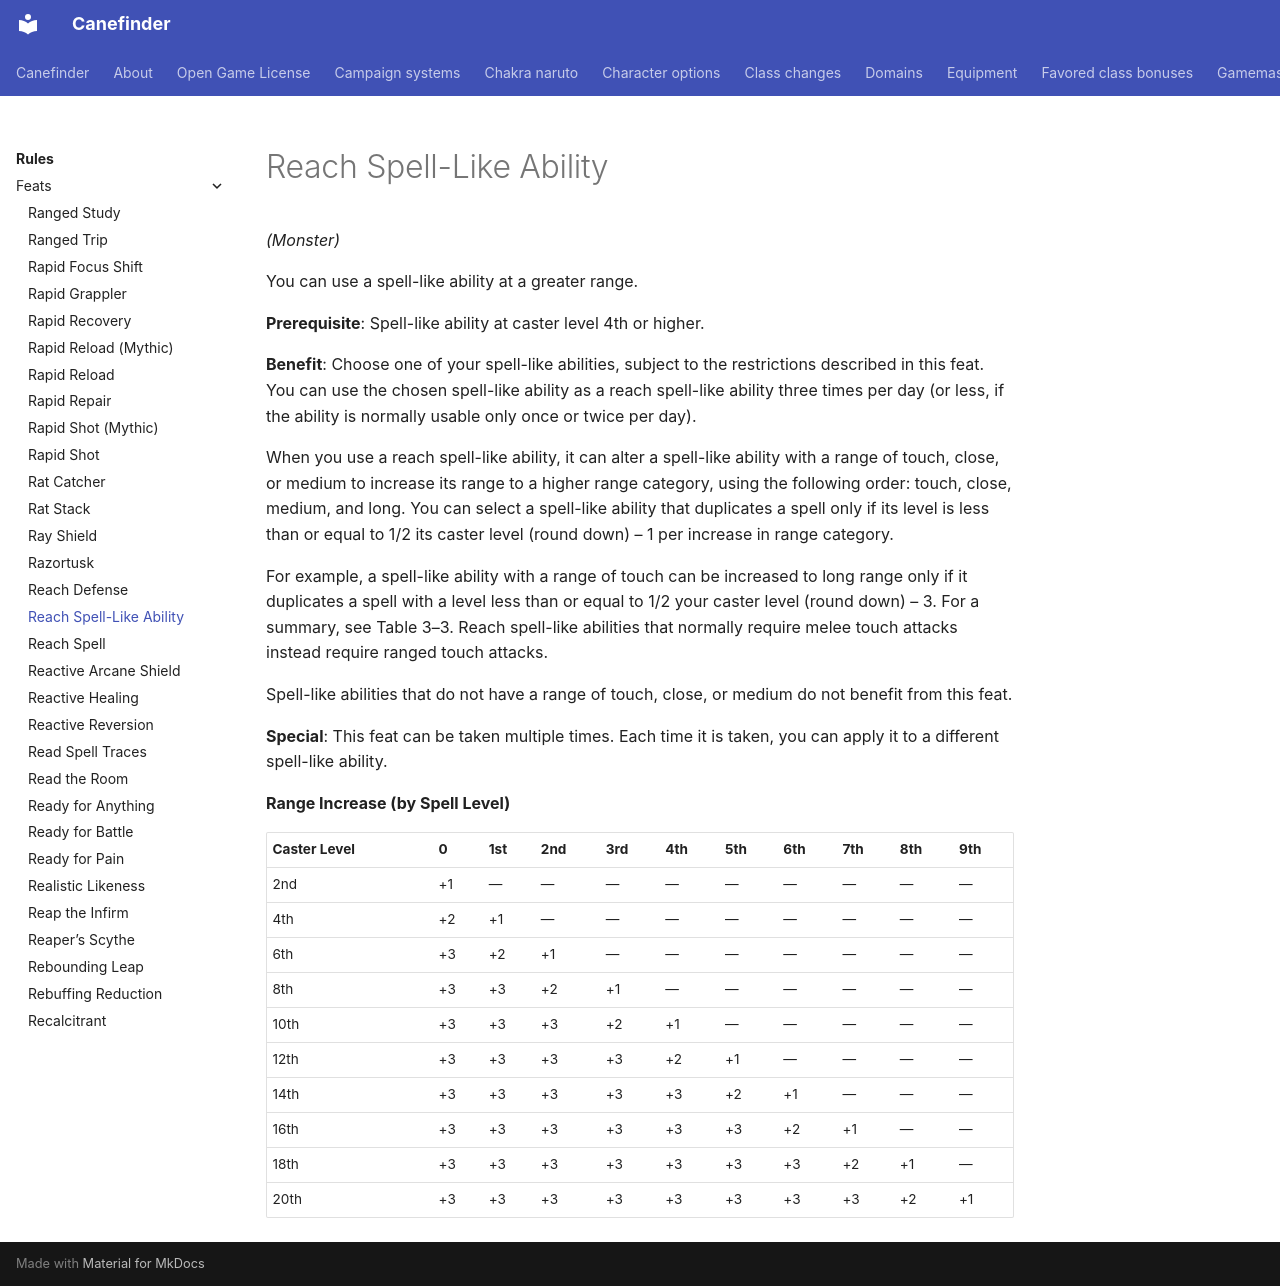

repository: canefinderhouserules/Canefinderhouserules · page: rules/feats/reach-spell-like-ability/index.html · generator: mkdocs

# Reach Spell-Like Ability

*(Monster)*

You can use a spell-like ability at a greater range.

**Prerequisite**: Spell-like ability at caster level 4th or higher.

**Benefit**: Choose one of your spell-like abilities, subject to the restrictions described in this feat. You can use the chosen spell-like ability as a reach spell-like ability three times per day (or less, if the ability is normally usable only once or twice per day).

When you use a reach spell-like ability, it can alter a spell-like ability with a range of touch, close, or medium to increase its range to a higher range category, using the following order: touch, close, medium, and long. You can select a spell-like ability that duplicates a spell only if its level is less than or equal to 1/2 its caster level (round down) – 1 per increase in range category.

For example, a spell-like ability with a range of touch can be increased to long range only if it duplicates a spell with a level less than or equal to 1/2 your caster level (round down) – 3. For a summary, see Table 3–3. Reach spell-like abilities that normally require melee touch attacks instead require ranged touch attacks.

Spell-like abilities that do not have a range of touch, close, or medium do not benefit from this feat.

**Special**: This feat can be taken multiple times. Each time it is taken, you can apply it to a different spell-like ability.

**Range Increase (by Spell Level)**

| Caster Level | 0 | 1st | 2nd | 3rd | 4th | 5th | 6th | 7th | 8th | 9th |
|---|---|---|---|---|---|---|---|---|---|---|
| 2nd | +1 | — | — | — | — | — | — | — | — | — |
| 4th | +2 | +1 | — | — | — | — | — | — | — | — |
| 6th | +3 | +2 | +1 | — | — | — | — | — | — | — |
| 8th | +3 | +3 | +2 | +1 | — | — | — | — | — | — |
| 10th | +3 | +3 | +3 | +2 | +1 | — | — | — | — | — |
| 12th | +3 | +3 | +3 | +3 | +2 | +1 | — | — | — | — |
| 14th | +3 | +3 | +3 | +3 | +3 | +2 | +1 | — | — | — |
| 16th | +3 | +3 | +3 | +3 | +3 | +3 | +2 | +1 | — | — |
| 18th | +3 | +3 | +3 | +3 | +3 | +3 | +3 | +2 | +1 | — |
| 20th | +3 | +3 | +3 | +3 | +3 | +3 | +3 | +3 | +2 | +1 |
